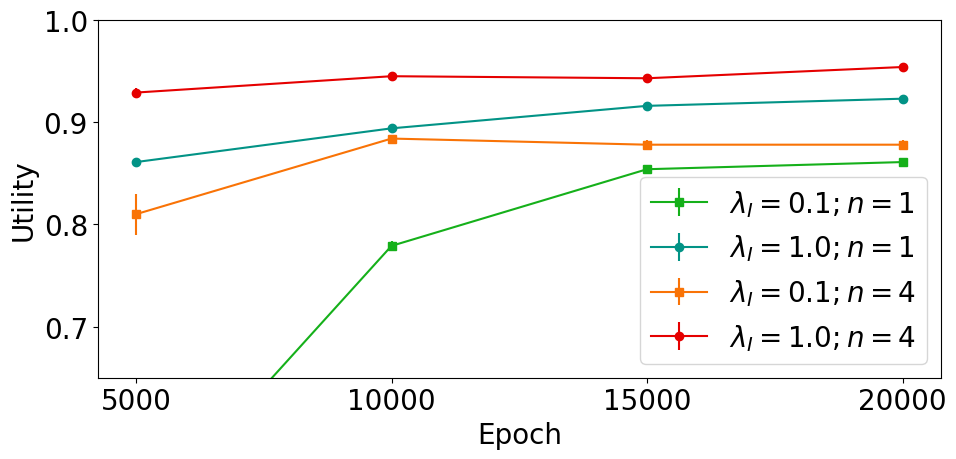

Generate this figure with matplotlib:
import matplotlib.pyplot as plt
import math


def run():
    labels = []
    epochs = []
    utilities = []
    stds = []
    colors = []
    markers = []

    basic_epoch = [4999, 9999, 14999, 19999]

    labels.append('$\lambda_I=0.1; n=1$')
    epochs.append(basic_epoch)
    utilities.append([0.503, 0.779, 0.854, 0.861])
    stds.append([0.003, 0.005, 0.003, 0.002])
    colors.append('xkcd:green')
    markers.append('s')

    labels.append('$\lambda_I=1.0; n=1$')
    epochs.append(basic_epoch)
    utilities.append([0.861, 0.894, 0.916, 0.923])
    stds.append([0.004, 0.003, 0.004, 0.002])
    colors.append('xkcd:teal')
    markers.append('o')

    labels.append('$\lambda_I=0.1; n=4$')
    epochs.append(basic_epoch)
    utilities.append([0.810, 0.884, 0.878, 0.878])
    stds.append([0.020, 0.002, 0.005, 0.005])
    colors.append('xkcd:orange')
    markers.append('s')

    labels.append('$\lambda_I=1.0; n=4$')
    epochs.append(basic_epoch)
    utilities.append([0.929, 0.945, 0.943, 0.954])
    stds.append([0.004, 0.002, 0.001, 0.003])
    colors.append('xkcd:red')
    markers.append('o')


    font = {'family': 'normal',
            'size': 20}

    plt.rc('font', **font)
    fig, ax = plt.subplots(figsize=(10, 5))
    ax.set_xticks([e + 1 for e in basic_epoch])
    for l, e, u, s, c, m in zip(labels, epochs, utilities, stds, colors, markers):
        plt.errorbar(e, u, yerr=s, c=c, label=l, marker=m)
    plt.xlabel('Epoch')
    plt.ylabel('Utility')
    plt.ylim(0.65, 1.0)
    plt.legend(loc='lower right')
    plt.tight_layout()
    plt.savefig('trainingcurves.png')
    plt.show()


if __name__ == '__main__':
    run()
